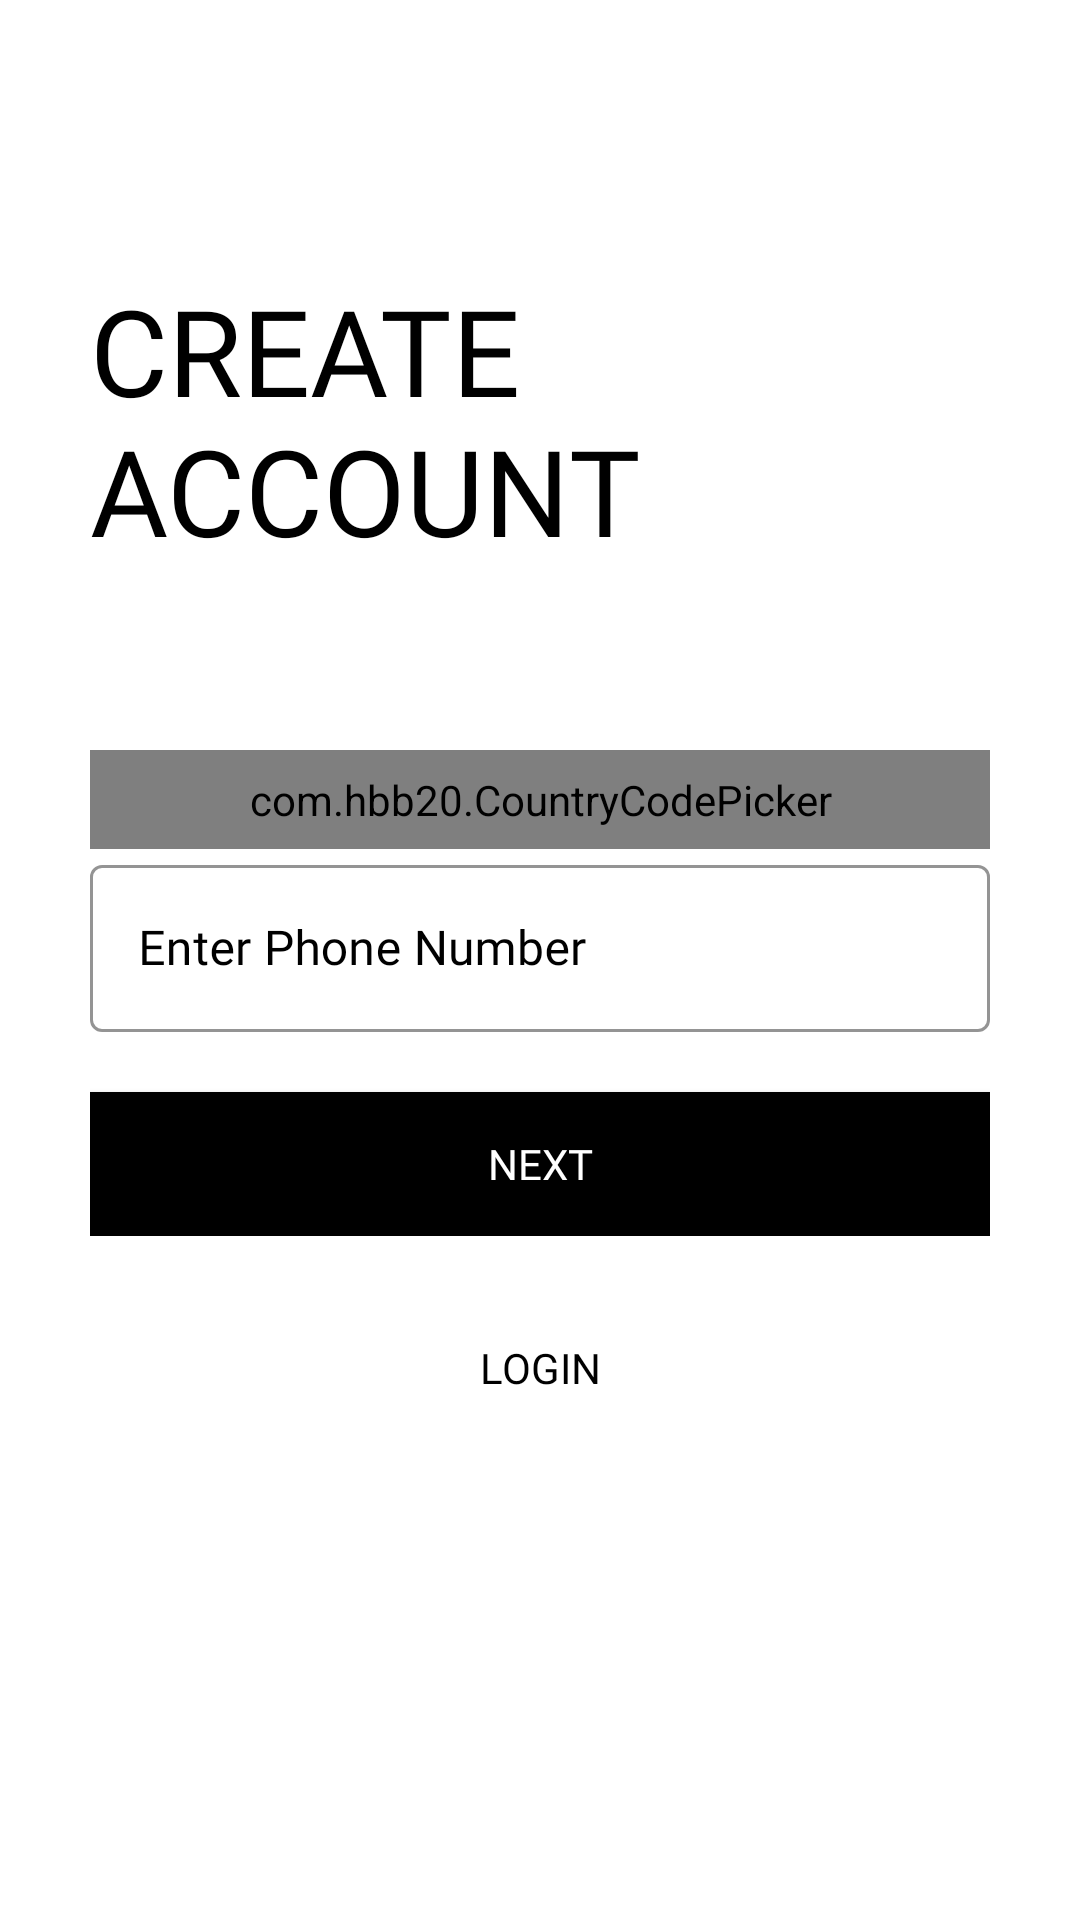

This screen was rendered from an Android layout file. Write that file and the resources it references.
<!-- AndroidManifest.xml: application theme Theme.AshrafApplication -->
<!-- res/layout/activity_sign_up3.xml -->
<?xml version="1.0" encoding="utf-8"?>
<ScrollView xmlns:android="http://schemas.android.com/apk/res/android"
    xmlns:app="http://schemas.android.com/apk/res-auto"
    xmlns:tools="http://schemas.android.com/tools"
    android:id="@+id/signup_3rd_screen_scroll_view"
    android:layout_width="match_parent"
    android:layout_height="match_parent"
    android:padding="30dp"
    android:transitionName="transition_OTP_screen"
    tools:context=".loginsignup.SignUp3">

    <LinearLayout
        android:layout_width="match_parent"
        android:layout_height="wrap_content"
        android:orientation="vertical">

        <ImageView
            android:id="@+id/signup_back_button"
            android:layout_width="wrap_content"
            android:layout_height="wrap_content"
            android:padding="5dp"
            android:src="@drawable/back_icon"
            android:transitionName="transition_back_arrow_btn" />

        <RelativeLayout
            android:layout_width="match_parent"
            android:layout_height="wrap_content"
            android:layout_marginTop="50dp">

            <TextView
                android:id="@+id/signup_title_text"
                android:layout_width="wrap_content"
                android:layout_height="wrap_content"
                android:layout_centerVertical="true"
                android:fontFamily="@font/muli_black"
                android:text="@string/create_account"
                android:textAllCaps="true"
                android:textColor="@color/black"
                android:textSize="40sp"
                android:transitionName="transition_title_text" />

        </RelativeLayout>

        <RelativeLayout
            android:layout_width="match_parent"
            android:layout_height="wrap_content"
            android:layout_marginTop="60dp"
            android:orientation="vertical">

            <com.hbb20.CountryCodePicker
                android:id="@+id/country_code_picker"
                android:layout_width="match_parent"
                android:layout_height="wrap_content"
                android:background="@drawable/black_border"
                android:padding="7dp"
                app:ccp_autoDetectCountry="true"
                app:ccp_showFlag="true"
                app:ccp_showFullName="true"
                app:ccp_showNameCode="true" />

            <com.google.android.material.textfield.TextInputLayout
                android:id="@+id/signup_phone_number"
                style="@style/Widget.MaterialComponents.TextInputLayout.OutlinedBox"
                android:layout_width="match_parent"
                android:layout_height="wrap_content"
                android:layout_below="@id/country_code_picker"
                android:hint="@string/enter_phone_number"
                android:textColorHint="@color/black"
                app:boxStrokeColor="@color/black"
                app:boxStrokeWidthFocused="2dp"
                app:endIconMode="clear_text"
                app:endIconTint="@color/black"
                app:hintTextColor="@color/black"
                app:startIconDrawable="@drawable/phone_icon"
                app:startIconTint="@color/black">

                <com.google.android.material.textfield.TextInputEditText
                    android:layout_width="match_parent"
                    android:layout_height="match_parent"
                    android:fontFamily="@font/muli_black"
                    android:inputType="phone"
                    android:textColor="@color/black"
                    android:textCursorDrawable="@null" />

            </com.google.android.material.textfield.TextInputLayout>

            <Button
                android:id="@+id/signup3_next_button"
                android:layout_width="match_parent"
                android:layout_height="wrap_content"
                android:layout_below="@id/signup_phone_number"
                android:layout_marginTop="20dp"
                android:background="@color/black"
                android:elevation="5dp"
                android:fontFamily="@font/muli_black"
                android:onClick="callVerifyOTPScreen"
                android:text="@string/next_btn"
                android:textColor="@color/white"
                android:transitionName="transition_next_btn"
                tools:ignore="UsingOnClickInXml" />

        </RelativeLayout>

        <Button
            android:id="@+id/signup_login_button"
            android:layout_width="match_parent"
            android:layout_height="wrap_content"
            android:layout_marginTop="20dp"
            android:background="#00000000"
            android:elevation="5dp"
            android:fontFamily="@font/muli_black"
            android:text="@string/login"
            android:textColor="@color/black"
            android:transitionName="transition_login_btn" />

    </LinearLayout>
</ScrollView>
<!-- resources referenced by this layout -->
<resources>
  <color name="black">#000</color>
  <color name="white">#fff</color>
  <!-- drawable black_border (drawable) -->
  <?xml version="1.0" encoding="utf-8"?>
  <shape xmlns:android="http://schemas.android.com/apk/res/android"
      android:shape="rectangle">
      <solid android:color="#00ffffff"/>
      <stroke android:width="1dp" android:color="@color/black"/>
      <corners android:radius="5dp"/>
  
  </shape>
  <string name="create_account">Create Account</string>
  <string name="enter_phone_number">Enter Phone Number</string>
  <string name="login">Login</string>
  <string name="next_btn">Next</string>
  <style name="Theme.AshrafApplication" parent="Theme.MaterialComponents.Light.NoActionBar">
          
          <item name="colorPrimary">@color/purple_500</item>
          <item name="colorPrimaryVariant">@color/purple_700</item>
          <item name="colorOnPrimary">@color/white</item>
          
          <item name="colorSecondary">@color/teal_200</item>
          <item name="colorSecondaryVariant">@color/teal_700</item>
          <item name="colorOnSecondary">@color/black</item>
          
          <item name="android:statusBarColor">?attr/colorPrimaryVariant</item>
          
      </style>
  <color name="purple_500">#000</color>
  <color name="purple_700">#ffe600</color>
  <color name="teal_200">#FF03DAC5</color>
  <color name="teal_700">#FF018786</color>
</resources>
